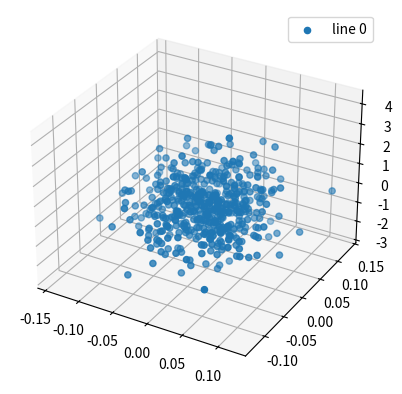

Write Python code to recreate this figure.
"""
In-context regression tasks

[redacted]
[redacted]
"""

# <codecell>

# Connection To Theory Paper
# n_points:     N + 1 = Length of a given context + 1 (includes the final x_{N+1} query vector)
# n_dims:       d = dimension of a token vectors
# eta_scale:    standard deviation of noise scalars eta
# w_scale:      standard deviation of beta vectors in isotropic case beta~N(0, sigma_beta I)
# batch_size:   P = number of contexts in prompt

import numpy as np
import random

# Implements DIVERSE ISOTROPIC case with C = I
class LinearRegressionCorrect:
    def __init__(self, n_points=6, n_dims=2, eta_scale=1, w_scale=1, batch_size=128, seed=None) -> None:
        self.n_points = n_points # n_points = N+1 where N = context length, as n_points includes the (N+1)st query vector
        self.n_dims = n_dims # d = dimension of tokens
        self.w_scale = w_scale # sigma_beta
        self.eta_scale = eta_scale # noise sigma
        self.batch_size = batch_size # P = number of contexts
        self.rng = np.random.default_rng(seed)
    
    def __next__(self):
        xs = self.rng.normal(loc=0, scale = 1/np.sqrt(self.n_points), size=(self.batch_size, self.n_points, self.n_dims))
        ws = self.rng.normal(loc=0, scale = self.w_scale, size=(self.batch_size, self.n_dims, 1))
        ys = xs @ ws + self.rng.normal(loc=0, scale = self.eta_scale, size=(self.batch_size, self.n_points, 1))
        Z = np.zeros((self.batch_size, self.n_points, self.n_dims + 1))
        Z[:,:,0:self.n_dims] = xs
        Z[:,:,-1] = ys.squeeze()
        Z[:,-1, self.n_dims] = 0 # padding for final context
	    
	    # returns the Z [x,y,x,y]... configuration and the true N+1 value for testing 
        return Z, ys[:,-1].squeeze()

    def __iter__(self):
        return self

# We introduce a new parameter here as well
# diversity:        K = number of distinct beta_k to be sampled UNIFORMLY for each context 
class FiniteSampler:
    def __init__(self, n_points=6, n_dims=2, eta_scale=1, w_scale=1, diversity=6, batch_size=128, seed=None) -> None:
        self.n_points = n_points # n_points = N+1 where N = context length, as n_points includes the (N+1)st query vector
        self.n_dims = n_dims # d = dimension of tokens
        self.w_scale = w_scale # sigma_beta
        self.eta_scale = eta_scale # noise sigma
        self.batch_size = batch_size # P = number of contexts
        self.diversity = diversity
        self.rng = np.random.default_rng(seed)

        # Now we fix a set of betas which will be sampled from during all other calls to iter or next once this object is instantiated. 
        # Once we get to the actual sampling, we will use

        self.E = self.rng.normal(loc=0, scale = self.w_scale, size=(self.n_dims, self.diversity)) 
    
    def __next__(self):
        uniform_ps = np.array([random.randrange(self.diversity) for _ in range(self.batch_size)])
        ws = np.array([self.E[:,uniform_ps[i]] for i in range(len(uniform_ps))]) 
        ws = ws[:,:,np.newaxis] # batch_size x n_dims x 1 as before
        print("ws are ", ws.shape)
        xs = self.rng.normal(loc=0, scale = 1/np.sqrt(self.n_points), size=(self.batch_size, self.n_points, self.n_dims))
        print("xs are ", xs.shape)
        ys = xs @ ws + self.rng.normal(loc=0, scale = self.eta_scale, size=(self.batch_size, self.n_points, 1))
        Z = np.zeros((self.batch_size, self.n_points, self.n_dims + 1))
        Z[:,:,0:self.n_dims] = xs
        Z[:,:,-1] = ys.squeeze()
        Z[:,-1, self.n_dims] = 0 # padding for final context
	    
	    # returns the Z [x,y,x,y]... configuration and the true N+1 value for testing 
        return Z, ys[:,-1].squeeze()

    def __iter__(self):
        return self

if __name__ == '__main__':
    import matplotlib.pyplot as plt

    # task = LinearRegression(batch_size=5, n_dims=1)
    # xs, ys = next(task)

    # plt.scatter(xs[0][0:-1:2], xs[0][1::2])
    # plt.scatter([xs[0][-1]], ys[0])

    # task = LinearRegression(batch_size=5, n_dims=2, n_points=500, seed=1)
    # xs, ys = next(task)

    #task = FiniteSampler(n_points=30, n_dims=1, eta_scale=1, w_scale=1, diversity=4, batch_size=128)
    task = LinearRegressionCorrect(n_points=500, n_dims=2, eta_scale=1, w_scale=1, batch_size=128)
    zs, ys = next(task)

    print(zs[0:10,:,:])
    xs = zs[0,:,0:-1]
    print(xs.shape)

    fig = plt.figure()
    ax = fig.add_subplot(projection='3d')
    for p in range(1):
        ax.scatter3D(zs[p,:,0],zs[p,:,1],zs[p,:,-1],label=f'line {p}')
    plt.legend()
    plt.savefig('lines.png')

    # ax.scatter(xs[0][0:-1:2, 0], xs[0][0:-1:2, 1], xs[0][1::2, 0], alpha=0.3)
    # ax.scatter(xs[0][-1,0], xs[0][-1, 1], ys[0])

